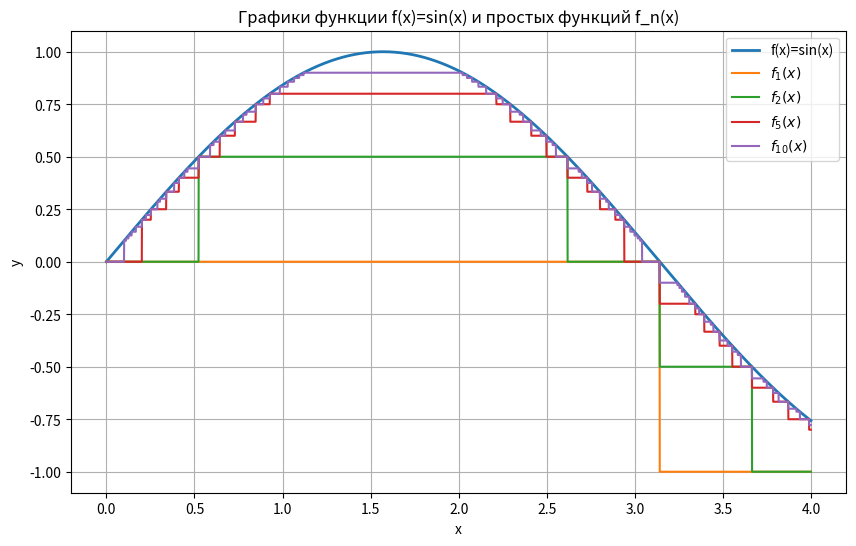

This chart was generated by the following Python code:
import numpy as np
import matplotlib.pyplot as plt
import math
import time


# Изначальная функция f(x) = sin(x)
def f(x):
    return np.sin(x)


# Функция для аппроксимации g(x) = sin(x) + 1
def g(x):
    return np.sin(x) + 1.0


# g_n(x)
# использую p.floor(n * gx) / n, так как если i/n<=g(x)<(i+1)/n,
# то np.floor(n * gx) / n = i/n
def g_n_values(x, n):
    gx = g(x)
    return np.where(gx >= n, n, np.floor(n * gx) / n)


# \tilde g_n(x) = max(g_1(x), ..., g_n(x))
def g_tilde(x, n):
    current_max = 0
    for k in range(1, n + 1):
        current_max = np.maximum(current_max, g_n_values(x, k))
    return current_max


# f_n(x) = \tilde g_n(x) - 1
def f_n(x, n):
    return g_tilde(x, n) - 1.0


# Точные значения интегралов
I_exact = 1.0 - math.cos(4.0)

atoms = [0, 1, 2, 3, 4]
I_st_exact = sum(math.sin(k) for k in atoms)

print("Точное значение интеграла Лебега:")
print(f"I = {I_exact:.10f}")
print()

print("Точное значение интеграла Лебега–Стилтьеса:")
print(f"I_st = {I_st_exact:.10f}")
print()

# 2.1 Графики
x_plot = np.linspace(0.0, 4.0, 4000)

plt.figure(figsize=(10, 6))
plt.plot(x_plot, f(x_plot), label='f(x)=sin(x)', linewidth=2)

for n in [1, 2, 5, 10]:
    plt.plot(x_plot, f_n(x_plot, n), label=fr'$f_{{{n}}}(x)$')

plt.title('Графики функции f(x)=sin(x) и простых функций f_n(x)')
plt.xlabel('x')
plt.ylabel('y')
plt.grid(True)
plt.legend()
plt.show()

# 2.2 Интеграл Лебега от f_n
x_int = np.linspace(0.0, 4.0, 100001)

print("Интеграл Лебега от f_n по E=[0,4]:")
for n in [10, 100, 1000]:
    start = time.perf_counter()

    y = f_n(x_int, n)
    I_num = np.trapezoid(y, x_int)

    workTime = time.perf_counter() - start

    print(f"n = {n}")
    print(f"  Численное значение     = {I_num:.10f}")
    print(f"  Точное значение        = {I_exact:.10f}")
    print(f"  Абсолютная погрешность = {abs(I_num - I_exact):.10f}")
    print(f"  Время работы           = {workTime:.6f} сек")
    print()

# 2.3 Интеграл Лебега–Стилтьеса от f_n
print("Интеграл Лебега–Стилтьеса от f_n по E=[0,4]:")
for n in [10, 100, 1000]:
    start = time.perf_counter()

    I_st_num = sum(f_n(a, n) for a in atoms)

    workTime = time.perf_counter() - start

    print(f"n = {n}")
    print(f"  Численное значение     = {I_st_num:.10f}")
    print(f"  Точное значение        = {I_st_exact:.10f}")
    print(f"  Абсолютная погрешность = {abs(I_st_num - I_st_exact):.10f}")
    print(f"  Время работы           = {workTime:.6f} сек")
    print()
